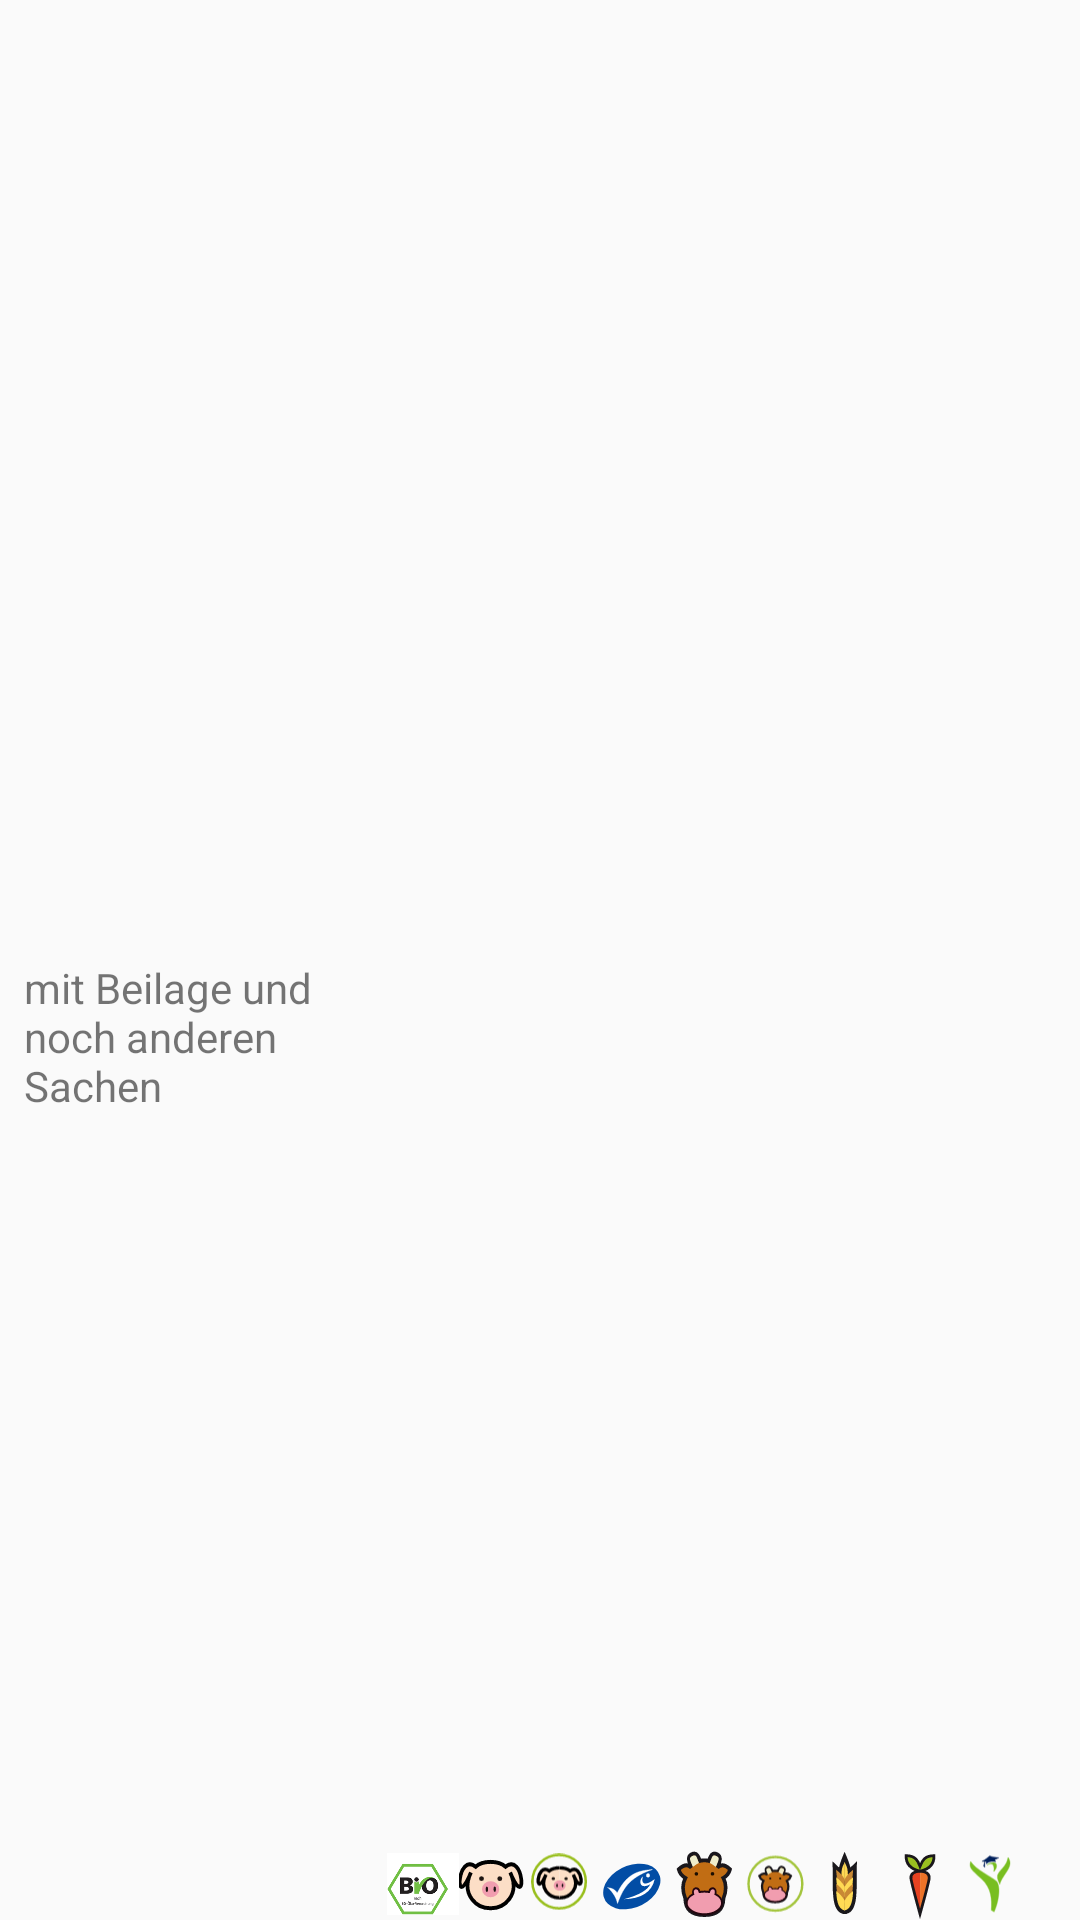

Write the Android layout XML for this screen, with the resource values it uses.
<!-- AndroidManifest.xml: application theme AppTheme -->
<!-- res/layout/list_row.xml -->
<?xml version="1.0" encoding="utf-8"?>
<android.support.constraint.ConstraintLayout xmlns:android="http://schemas.android.com/apk/res/android"
    xmlns:app="http://schemas.android.com/apk/res-auto"
    xmlns:tools="http://schemas.android.com/tools"
    android:id="@+id/list_row_meal_container"
    android:layout_width="match_parent"
    android:layout_height="wrap_content"
    android:paddingTop="8dp"
    android:transitionGroup="true"
    tools:layout_editor_absoluteY="81dp">

    <TextView
        android:id="@+id/list_row_meal"
        android:layout_width="0dp"
        android:layout_height="wrap_content"
        android:layout_marginBottom="7dp"
        android:layout_marginEnd="14dp"
        android:layout_marginStart="8dp"
        android:layout_marginTop="7dp"
        android:textAppearance="@android:style/TextAppearance.Material.Medium"
        android:textSize="16sp"
        app:layout_constraintBottom_toTopOf="@+id/guideline"
        app:layout_constraintEnd_toStartOf="@+id/list_row_price"
        app:layout_constraintStart_toStartOf="parent"
        app:layout_constraintTop_toTopOf="parent"
        tools:text="Spätausgabe 14:00 bis 14:30 an der Linie 1" />

    <TextView
        android:id="@+id/list_row_dish"
        android:layout_width="0dp"
        android:layout_height="wrap_content"
        android:layout_marginStart="8dp"
        android:text="mit Beilage und noch anderen Sachen"
        app:layout_constraintBottom_toBottomOf="parent"
        app:layout_constraintEnd_toStartOf="@+id/propertiesLayout"
        app:layout_constraintStart_toStartOf="parent"
        app:layout_constraintTop_toBottomOf="@+id/guideline" />

    <TextView
        android:id="@+id/list_row_price"
        android:layout_width="wrap_content"
        android:layout_height="wrap_content"
        android:layout_marginEnd="16dp"
        android:layout_marginTop="8dp"
        android:textAppearance="@android:style/TextAppearance.Material.Body2"
        app:layout_constraintEnd_toEndOf="parent"
        app:layout_constraintStart_toEndOf="@+id/list_row_meal"
        app:layout_constraintTop_toTopOf="parent"
        tools:text="4,50€" />

    <TextView
        android:id="@+id/list_row_additives"
        android:layout_width="wrap_content"
        android:layout_height="wrap_content"
        android:layout_marginEnd="15dp"
        android:gravity="end"
        android:textAlignment="textEnd"
        app:layout_constraintBottom_toBottomOf="parent"
        app:layout_constraintEnd_toEndOf="parent"
        tools:text="1,2,ML,Gl" />

    <android.support.constraint.Guideline
        android:id="@+id/guideline"
        android:layout_width="wrap_content"
        android:layout_height="wrap_content"
        android:layout_marginBottom="7dp"
        android:orientation="horizontal"
        app:layout_constraintBottom_toTopOf="@+id/list_row_dish"
        app:layout_constraintGuide_begin="43dp"
        app:layout_constraintTop_toBottomOf="@+id/list_row_meal" />


    <include layout="@layout/fragment_properties"
        android:id="@+id/propertiesLayout"
        android:layout_width="wrap_content"
        android:layout_height="wrap_content"
        android:gravity="right"
        android:orientation="horizontal"
        app:layout_constraintBottom_toBottomOf="parent"
        app:layout_constraintEnd_toStartOf="@+id/list_row_additives"
        app:layout_constraintStart_toEndOf="@+id/list_row_dish"/>
</android.support.constraint.ConstraintLayout>
<!-- res/layout/fragment_properties.xml (included above) -->
<?xml version="1.0" encoding="utf-8"?>
<FrameLayout xmlns:android="http://schemas.android.com/apk/res/android"
    xmlns:tools="http://schemas.android.com/tools"
    android:layout_width="match_parent"
    android:layout_height="match_parent"
    xmlns:app="http://schemas.android.com/apk/res-auto"
    tools:context=".MealPropertyFragment">

    <LinearLayout
        android:id="@+id/propertiesLayout"
        android:layout_width="wrap_content"
        android:layout_height="wrap_content"
        android:gravity="right"
        android:orientation="horizontal"
        app:layout_constraintBottom_toBottomOf="parent"
        app:layout_constraintEnd_toStartOf="@+id/list_row_additives"
        app:layout_constraintStart_toEndOf="@+id/list_row_dish">

        <ImageView
            android:id="@+id/list_row_bio"
            android:layout_width="24dp"
            android:layout_height="24dp"
            android:layout_weight="0"
            app:srcCompat="@drawable/bio" />

        <ImageView
            android:id="@+id/list_row_pig"
            android:layout_width="24dp"
            android:layout_height="24dp"
            android:layout_weight="0"
            app:srcCompat="@drawable/ic_pig" />

        <ImageView
            android:id="@+id/list_row_pig_a"
            android:layout_width="24dp"
            android:layout_height="24dp"
            android:layout_weight="0"
            app:srcCompat="@drawable/ic_pig_a" />

        <ImageView
            android:id="@+id/list_row_fisch"
            android:layout_width="24dp"
            android:layout_height="24dp"
            android:layout_weight="0"
            app:srcCompat="@drawable/ic_fisch" />

        <ImageView
            android:id="@+id/list_row_rind"
            android:layout_width="24dp"
            android:layout_height="24dp"
            android:layout_weight="0"
            app:srcCompat="@drawable/ic_rind" />

        <ImageView
            android:id="@+id/list_row_rind_a"
            android:layout_width="24dp"
            android:layout_height="24dp"
            android:layout_weight="0"
            app:srcCompat="@drawable/ic_rind_a" />

        <ImageView
            android:id="@+id/list_row_vegan"
            android:layout_width="24dp"
            android:layout_height="24dp"
            android:layout_weight="0"
            app:srcCompat="@drawable/ic_vegan" />

        <ImageView
            android:id="@+id/list_row_vegetarian"
            android:layout_width="24dp"
            android:layout_height="24dp"
            android:layout_weight="0"
            app:srcCompat="@drawable/ic_vegetarian" />

        <ImageView
            android:id="@+id/list_row_vital"
            android:layout_width="24dp"
            android:layout_height="24dp"
            android:layout_weight="0"
            app:srcCompat="@drawable/ic_vital" />
    </LinearLayout>
</FrameLayout>
<!-- resources referenced by this layout -->
<resources>
  <!-- drawable bio: png bitmap (drawable, 7241 bytes) -->
  <!-- drawable ic_fisch (drawable) -->
  <vector android:height="24dp" android:viewportHeight="170"
      android:viewportWidth="200" android:width="24dp" xmlns:android="http://schemas.android.com/apk/res/android">
      <path android:fillAlpha="1" android:fillColor="#024da5"
          android:pathData="M1.894,114.942a50.424,81.758 72.872,1 0,156.265 -48.156a50.424,81.758 72.872,1 0,-156.265 48.156z"
          android:strokeColor="#00000000" android:strokeWidth="5.80000019"/>
      <path android:fillColor="#ffffff" android:fillType="evenOdd"
          android:pathData="M14.047,93.644C28.664,105.642 37.247,118.143 40.339,131.102 53.753,100.868 67.529,70.7 137.225,50.784 111.692,53.441 70.032,52.387 39.619,106.25 34.261,98.881 26.123,94.294 14.047,93.644Z"
          android:strokeAlpha="1" android:strokeColor="#ffffff"
          android:strokeLineCap="square" android:strokeLineJoin="miter" android:strokeWidth="1"/>
      <path android:fillAlpha="1" android:fillColor="#ffffff"
          android:pathData="M125.318,64.699m-2.024,0a2.024,2.024 0,1 1,4.049 0a2.024,2.024 0,1 1,-4.049 0"
          android:strokeColor="#ffffff" android:strokeLineCap="square" android:strokeWidth="5.95148993"/>
      <path android:fillColor="#ffffff" android:fillType="evenOdd"
          android:pathData="m111.04,66.983c-5.764,15.212 2.152,25.858 32.726,6.367 -8.207,31.997 -39.136,46.516 -85.699,47.625 44.223,-10.106 65.619,-22.115 73.22,-35.273C98.405,100.702 99.461,73.665 111.04,66.983Z"
          android:strokeAlpha="1" android:strokeColor="#00000000"
          android:strokeLineCap="butt" android:strokeLineJoin="miter" android:strokeWidth="1"/>
  </vector>
  <!-- drawable ic_pig: vector/xml drawable (drawable, 2236 chars, omitted) -->
  <!-- drawable ic_pig_a: vector/xml drawable (drawable, 2834 chars, omitted) -->
  <!-- drawable ic_rind: vector/xml drawable (drawable, 3590 chars, omitted) -->
  <!-- drawable ic_rind_a: vector/xml drawable (drawable, 4283 chars, omitted) -->
  <!-- drawable ic_vegan: vector/xml drawable (drawable, 4757 chars, omitted) -->
  <!-- drawable ic_vegetarian: vector/xml drawable (drawable, 2125 chars, omitted) -->
  <!-- drawable ic_vital: vector/xml drawable (drawable, 2145 chars, omitted) -->
  <style name="AppTheme" parent="Theme.AppCompat.Light.DarkActionBar">
          
          <item name="colorPrimary">@color/colorPrimary</item>
          <item name="colorPrimaryDark">@color/colorPrimaryDark</item>
          <item name="colorAccent">@color/colorAccent</item>
      </style>
  <color name="colorPrimary">#3F51B5</color>
  <color name="colorPrimaryDark">#303F9F</color>
  <color name="colorAccent">#FF4081</color>
</resources>
